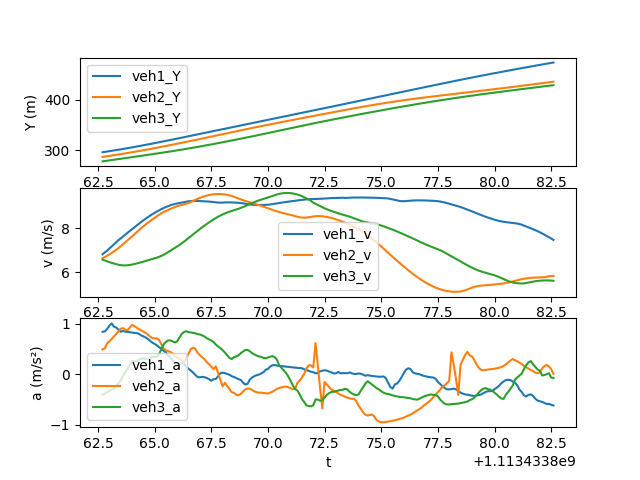

Values plotted in this chart, from the file beside it:
t, veh_ID1, Y1, v1, a1, Following1, veh_ID2, Y2, v2, a2, Following2, veh_ID3, Y3, v3, a3
1113433863, 2306, 296.5, 6.814, 0.837, 2313, 2313, 287.3, 6.634, 0.4896, 2322, 2322, 278.6, 6.571, -0.4048
1113433863, 2306, 297.2, 6.896, 0.844, 2313, 2313, 288, 6.689, 0.5118, 2322, 2322, 279.3, 6.53, -0.3802
1113433863, 2306, 297.9, 6.981, 0.8926, 2313, 2313, 288.6, 6.746, 0.61, 2322, 2322, 279.9, 6.492, -0.3553
1113433863, 2306, 298.6, 7.071, 0.9563, 2313, 2313, 289.3, 6.807, 0.6479, 2322, 2322, 280.6, 6.457, -0.3306
1113433863, 2306, 299.3, 7.167, 1.002, 2313, 2313, 290, 6.872, 0.6942, 2322, 2322, 281.2, 6.424, -0.3045
1113433863, 2306, 300, 7.265, 0.9412, 2313, 2313, 290.7, 6.941, 0.747, 2322, 2322, 281.9, 6.394, -0.2863
1113433863, 2306, 300.8, 7.364, 0.9226, 2313, 2313, 291.4, 7.016, 0.7872, 2322, 2322, 282.5, 6.365, -0.2216
1113433863, 2306, 301.5, 7.459, 0.8816, 2313, 2313, 292.1, 7.097, 0.8473, 2322, 2322, 283.1, 6.338, -0.188
1113433864, 2306, 302.2, 7.537, 0.8394, 2313, 2313, 292.8, 7.183, 0.8973, 2322, 2322, 283.8, 6.319, -0.1162
1113433864, 2306, 303, 7.624, 0.8529, 2313, 2313, 293.5, 7.272, 0.9089, 2322, 2322, 284.4, 6.309, -0.03676
1113433864, 2306, 303.8, 7.709, 0.8413, 2313, 2313, 294.3, 7.36, 0.8804, 2322, 2322, 285, 6.308, 0.03782
1113433864, 2306, 304.5, 7.793, 0.836, 2313, 2313, 295, 7.447, 0.8698, 2322, 2322, 285.7, 6.315, 0.1113
1113433864, 2306, 305.3, 7.877, 0.8302, 2313, 2313, 295.8, 7.535, 0.9179, 2322, 2322, 286.3, 6.327, 0.1847
1113433864, 2306, 306.1, 7.96, 0.8211, 2313, 2313, 296.5, 7.628, 0.9732, 2322, 2322, 286.9, 6.345, 0.2587
1113433864, 2306, 306.9, 8.042, 0.8161, 2313, 2313, 297.3, 7.724, 0.9513, 2322, 2322, 287.6, 6.368, 0.2532
1113433864, 2306, 307.7, 8.124, 0.8117, 2313, 2313, 298.1, 7.819, 0.922, 2322, 2322, 288.2, 6.393, 0.2605
1113433864, 2306, 308.5, 8.205, 0.7986, 2313, 2313, 298.8, 7.911, 0.8913, 2322, 2322, 288.8, 6.419, 0.2782
1113433864, 2306, 309.4, 8.285, 0.7677, 2313, 2313, 299.6, 8.001, 0.867, 2322, 2322, 289.5, 6.447, 0.3079
1113433864, 2306, 310.2, 8.362, 0.7466, 2313, 2313, 300.4, 8.088, 0.841, 2322, 2322, 290.1, 6.478, 0.3107
1113433865, 2306, 311, 8.437, 0.7263, 2313, 2313, 301.3, 8.172, 0.8165, 2322, 2322, 290.8, 6.508, 0.2986
1113433865, 2306, 311.9, 8.509, 0.6975, 2313, 2313, 302.1, 8.254, 0.7818, 2322, 2322, 291.4, 6.537, 0.2947
1113433865, 2306, 312.7, 8.578, 0.6573, 2313, 2313, 302.9, 8.332, 0.7413, 2322, 2322, 292.1, 6.568, 0.3127
1113433865, 2306, 313.6, 8.644, 0.6233, 2313, 2313, 303.7, 8.406, 0.7112, 2322, 2322, 292.7, 6.599, 0.3443
1113433865, 2306, 314.5, 8.707, 0.5953, 2313, 2313, 304.6, 8.478, 0.7059, 2322, 2322, 293.4, 6.632, 0.3406
1113433865, 2306, 315.3, 8.766, 0.5692, 2313, 2313, 305.4, 8.55, 0.7081, 2322, 2322, 294.1, 6.664, 0.3434
1113433865, 2306, 316.2, 8.823, 0.5319, 2313, 2313, 306.3, 8.621, 0.674, 2322, 2322, 294.7, 6.699, 0.3988
1113433865, 2306, 317.1, 8.877, 0.4993, 2313, 2313, 307.2, 8.686, 0.5851, 2322, 2322, 295.4, 6.742, 0.498
1113433865, 2306, 318, 8.927, 0.4634, 2313, 2313, 308, 8.742, 0.5071, 2322, 2322, 296.1, 6.794, 0.5912
1113433866, 2306, 318.9, 8.973, 0.4245, 2313, 2313, 308.9, 8.793, 0.4678, 2322, 2322, 296.8, 6.854, 0.6394
1113433866, 2306, 319.8, 9.015, 0.3674, 2313, 2313, 309.8, 8.841, 0.4554, 2322, 2322, 297.5, 6.917, 0.6691
1113433866, 2306, 320.7, 9.052, 0.3243, 2313, 2313, 310.7, 8.887, 0.4351, 2322, 2322, 298.2, 6.982, 0.6658
1113433866, 2306, 321.6, 9.085, 0.274, 2313, 2313, 311.6, 8.932, 0.4088, 2322, 2322, 298.9, 7.047, 0.6473
1113433866, 2306, 322.5, 9.112, 0.2192, 2313, 2313, 312.5, 8.973, 0.3698, 2322, 2322, 299.6, 7.11, 0.6257
1113433866, 2306, 323.4, 9.133, 0.1979, 2313, 2313, 313.4, 9.009, 0.3254, 2322, 2322, 300.3, 7.173, 0.6534
1113433866, 2306, 324.3, 9.154, 0.2008, 2313, 2313, 314.3, 9.041, 0.3104, 2322, 2322, 301, 7.241, 0.7294
1113433866, 2306, 325.3, 9.175, 0.2174, 2313, 2313, 315.2, 9.068, 0.2655, 2322, 2322, 301.7, 7.316, 0.797
1113433866, 2306, 326.2, 9.196, 0.2116, 2313, 2313, 316.1, 9.093, 0.2564, 2322, 2322, 302.5, 7.396, 0.835
1113433866, 2306, 327.1, 9.216, 0.1413, 2313, 2313, 317, 9.121, 0.3184, 2322, 2322, 303.2, 7.479, 0.848
1113433866, 2306, 328, 9.232, 0.1064, 2313, 2313, 317.9, 9.156, 0.4107, 2322, 2322, 304, 7.562, 0.8291
1113433867, 2306, 328.9, 9.243, 0.07056, 2313, 2313, 318.8, 9.201, 0.4974, 2322, 2322, 304.7, 7.645, 0.8245
1113433867, 2306, 329.9, 9.25, 0.03134, 2313, 2313, 319.7, 9.252, 0.5247, 2322, 2322, 305.5, 7.728, 0.8164
1113433867, 2306, 330.8, 9.251, -0.01634, 2313, 2313, 320.7, 9.302, 0.4979, 2322, 2322, 306.3, 7.809, 0.806
1113433867, 2306, 331.7, 9.248, -0.05701, 2313, 2313, 321.6, 9.349, 0.4202, 2322, 2322, 307.1, 7.89, 0.7918
1113433867, 2306, 332.6, 9.242, -0.06102, 2313, 2313, 322.5, 9.391, 0.3754, 2322, 2322, 307.8, 7.969, 0.7833
1113433867, 2306, 333.6, 9.237, -0.0524, 2313, 2313, 323.5, 9.429, 0.3341, 2322, 2322, 308.6, 8.048, 0.7668
1113433867, 2306, 334.5, 9.232, -0.05861, 2313, 2313, 324.4, 9.462, 0.2973, 2322, 2322, 309.5, 8.124, 0.7428
1113433867, 2306, 335.4, 9.227, -0.07569, 2313, 2313, 325.4, 9.492, 0.239, 2322, 2322, 310.3, 8.198, 0.7108
1113433867, 2306, 336.3, 9.219, -0.09789, 2313, 2313, 326.3, 9.517, 0.197, 2322, 2322, 311.1, 8.27, 0.688
1113433868, 2306, 337.3, 9.209, -0.1295, 2313, 2313, 327.3, 9.537, 0.1476, 2322, 2322, 311.9, 8.339, 0.6644
1113433868, 2306, 338.2, 9.196, -0.09879, 2313, 2313, 328.2, 9.551, 0.09886, 2322, 2322, 312.8, 8.405, 0.6338
1113433868, 2306, 339.1, 9.182, -0.09458, 2313, 2313, 329.2, 9.56, 0.1546, 2322, 2322, 313.6, 8.468, 0.5849
1113433868, 2306, 340, 9.172, -0.04243, 2313, 2313, 330.1, 9.564, 0.02284, 2322, 2322, 314.5, 8.527, 0.547
1113433868, 2306, 340.9, 9.17, 0.01826, 2313, 2313, 331.1, 9.562, -0.1094, 2322, 2322, 315.3, 8.582, 0.5136
1113433868, 2306, 341.8, 9.175, 0.03066, 2313, 2313, 332.1, 9.555, -0.243, 2322, 2322, 316.2, 8.633, 0.4754
1113433868, 2306, 342.8, 9.18, 0.02224, 2313, 2313, 333, 9.543, -0.1677, 2322, 2322, 317, 8.68, 0.4272
1113433868, 2306, 343.7, 9.182, 0.004559, 2313, 2313, 334, 9.525, -0.2292, 2322, 2322, 317.9, 8.722, 0.3743
1113433868, 2306, 344.6, 9.182, -0.009789, 2313, 2313, 334.9, 9.502, -0.2921, 2322, 2322, 318.8, 8.758, 0.3228
1113433868, 2306, 345.5, 9.179, -0.03933, 2313, 2313, 335.9, 9.473, -0.3555, 2322, 2322, 319.7, 8.79, 0.2992
1113433868, 2306, 346.4, 9.175, -0.0545, 2313, 2313, 336.8, 9.438, -0.3677, 2322, 2322, 320.5, 8.822, 0.3365
1113433869, 2306, 347.4, 9.17, -0.07568, 2313, 2313, 337.8, 9.399, -0.4048, 2322, 2322, 321.4, 8.855, 0.3509
... 140 more rows
